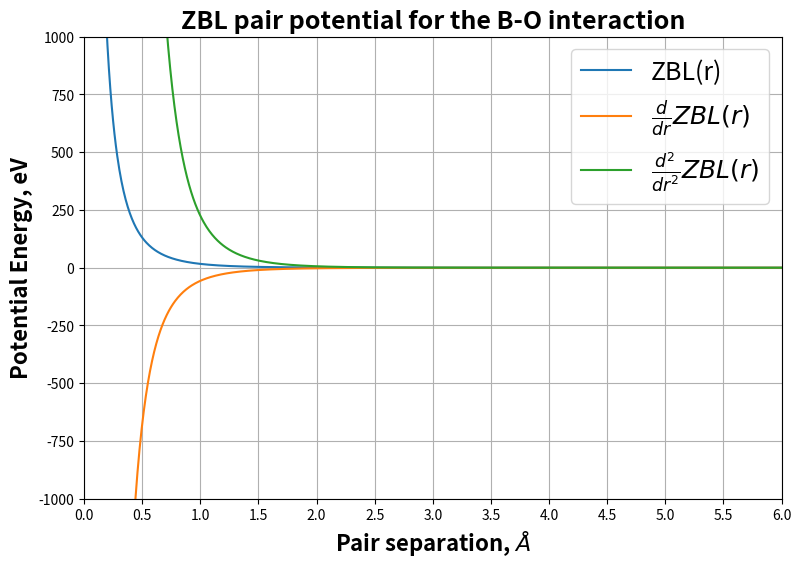
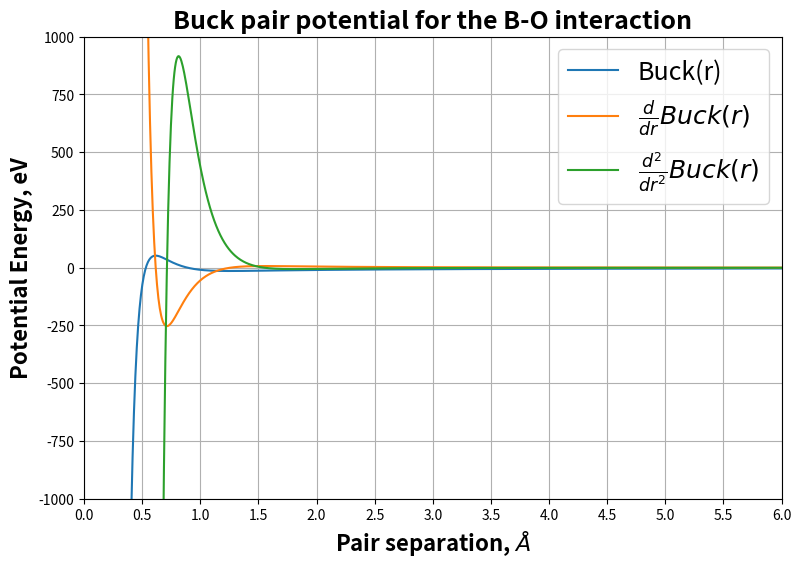
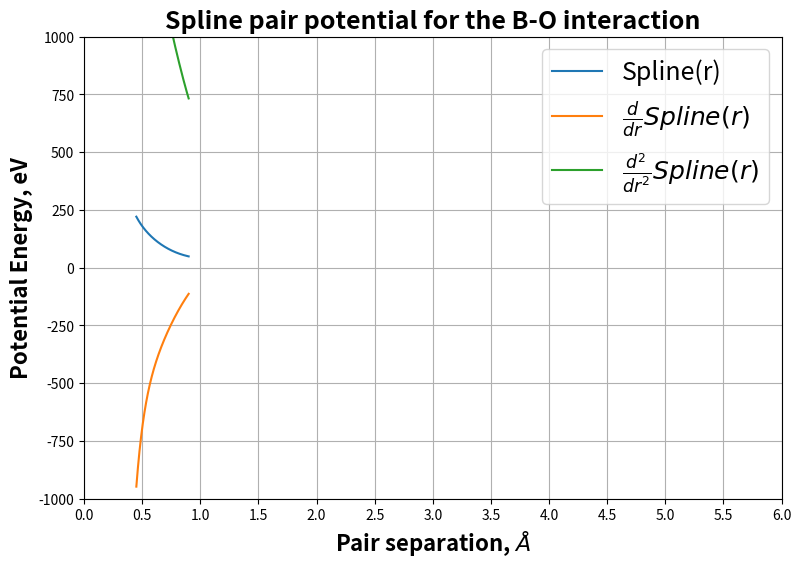
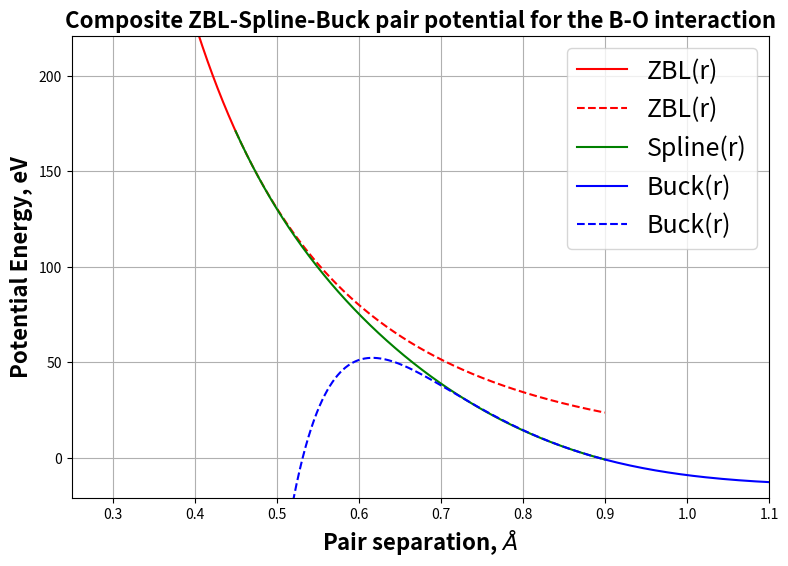
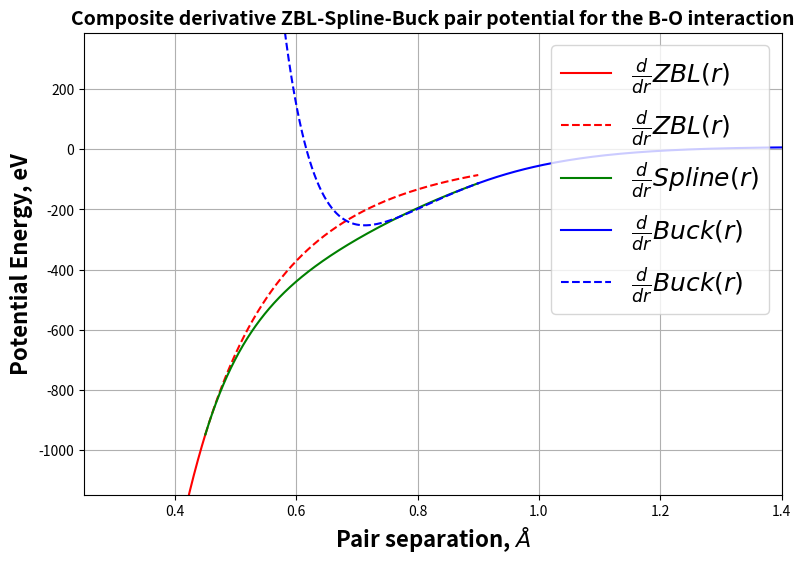
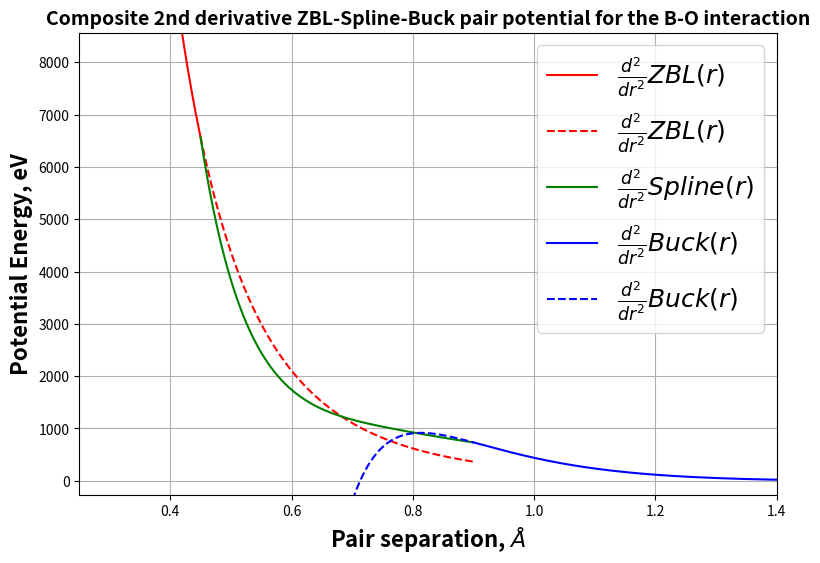

The matplotlib source for these figures, in order:
#!/usr/bin/env python

# This script plots the ZBL and buckingham potential for given parameters and calculates
# a spline function that joins them together.


#    Kenny Jolley, March 2021

# imported modules
import sys
import os
import math
import numpy as np
import matplotlib.pyplot as plt
import datetime

from sympy.core.symbol import symbols
from sympy.solvers.solveset import nonlinsolve
from sympy.polys.polytools import is_zero_dimensional

# --------------------------------------------
# Configurable variables
# --------------------------------------------

# atom 1
atom1_name = "B"
atom1_Z = 5  # number of protons
atom1_Q = 1.4175  # electric charge

# atom 2
atom2_name = "O"
atom2_Z = 8  # number of protons
atom2_Q = -0.945  # electric charge

# Buckingham Potential Parameters
buck_A = 15176.81
buck_rho = 0.15
buck_C = 9.0821

# Spline offset (preferred to be zero, but sometimes we need to ensure spline points are not negative)
spline_offset = 50
sp_1 = 0.45
sp_2 = 0.90

# --------------------------------------------


# Constants
q = 1.60217646e-19
epsilon = 8.854187817e-12

E = (q * q / (4 * math.pi * epsilon))
E2 = E / (q * 1e-10)

# ZBL Potential Parameters
ABOHR = 0.53
ACONST = 0.88534
POW = 0.23

A = ACONST * ABOHR / (atom1_Z ** POW + atom2_Z ** POW)
d1 = -3.1998 / A
d2 = -0.94229 / A
d3 = -0.4029 / A
d4 = -0.20162 / A

CCONST = atom1_Z * atom2_Z * E2
c1 = CCONST * 0.18175
c2 = CCONST * 0.50986
c3 = CCONST * 0.28022
c4 = CCONST * 0.028171

# Get date today
x = datetime.datetime.now()
# Set pre-factor for output filename
output_filename_prefac = (x.strftime("%Y") + x.strftime("%m") +
                          x.strftime("%d") + x.strftime("%H") +
                          x.strftime("%M") + x.strftime("%S") +
                          "_Plot_")


# print(A)


# ZBL functions

# ZBL
def ZBL(r, c1, c2, c3, c4, d1, d2, d3, d4, offset):
    return (c1 * np.exp(d1 * r) + c2 * np.exp(d2 * r) + c3 * np.exp(d3 * r) + c4 * np.exp(d4 * r)) / r + offset


# ZBL - first derivative
def ZBL_dr(r, c1, c2, c3, c4, d1, d2, d3, d4):
    return (c1 * d1 * np.exp(d1 * r) + c2 * d2 * np.exp(d2 * r) + c3 * d3 * np.exp(d3 * r) + c4 * d4 * np.exp(
        d4 * r)) / r \
           - (c1 * np.exp(d1 * r) + c2 * np.exp(d2 * r) + c3 * np.exp(d3 * r) + c4 * np.exp(d4 * r)) / r ** 2


# ZBL - second derivative
def ZBL_dr2(r, c1, c2, c3, c4, d1, d2, d3, d4):
    return (c1 * d1 * d1 * np.exp(d1 * r) + c2 * d2 * d2 * np.exp(d2 * r) + c3 * d3 * d3 * np.exp(
        d3 * r) + c4 * d4 * d4 * np.exp(d4 * r)) / r \
           - 2 * (c1 * d1 * np.exp(d1 * r) + c2 * d2 * np.exp(d2 * r) + c3 * d3 * np.exp(d3 * r) + c4 * d4 * np.exp(
        d4 * r)) / r ** 2 \
           + 2 * (c1 * np.exp(d1 * r) + c2 * np.exp(d2 * r) + c3 * np.exp(d3 * r) + c4 * np.exp(d4 * r)) / r ** 3


#
# Plot the ZBL potential
plt.figure(figsize=(9, 6))
x = np.linspace(0.01, 6, 1000)
y = ZBL(x, c1, c2, c3, c4, d1, d2, d3, d4, spline_offset) - spline_offset
plt.plot(x, y, label='ZBL(r)')

y = ZBL_dr(x, c1, c2, c3, c4, d1, d2, d3, d4)
plt.plot(x, y, label=r'$\frac{d}{dr} ZBL(r)$')

y = ZBL_dr2(x, c1, c2, c3, c4, d1, d2, d3, d4)
plt.plot(x, y, label=r'$\frac{d^2}{dr^2} ZBL(r)$')

plt.xlabel(r'Pair separation, $\AA$',
           fontweight='bold',
           size=16)
plt.ylabel("Potential Energy, eV",
           fontweight='bold',
           size=16)

plt.title("ZBL pair potential for the " + str(atom1_name) + "-" + str(atom2_name) + " interaction",
          fontweight='bold',
          size=18)

plt.ylim(-1000, 1000)  # set y range of y axis
plt.xlim(0, 6)  # set x range of x axis
plt.xticks(np.linspace(0, 6, 13))

plt.legend(loc='upper right',
           fontsize=18,
           )
plt.grid(True)


# Save ZBL plot
plt.savefig(output_filename_prefac + 'ZBL.png', format="png")
# plt.show()


# Buckingham functions (includes coulomb part)
# Buck
def Buck(r, buck_A, buck_rho, buck_C, atom1_Q, atom2_Q, E2, offset):
    return buck_A * np.exp(-r / buck_rho) - (buck_C / r ** 6) + ((atom1_Q * atom2_Q * E2) / r) + offset


# Buck - first derivative
def Buck_dr(r, buck_A, buck_rho, buck_C, atom1_Q, atom2_Q, E2):
    return -(buck_A * np.exp(-r / buck_rho)) / buck_rho + (6.0 * buck_C / r ** 7) - (atom1_Q * atom2_Q * E2) / r ** 2


# Buck - second derivative
def Buck_dr2(r, buck_A, buck_rho, buck_C, atom1_Q, atom2_Q, E2):
    return (buck_A * np.exp(-r / buck_rho)) / buck_rho ** 2 - (42.0 * buck_C / r ** 8) + (
            2.0 * atom1_Q * atom2_Q * E2) / r ** 3


#
# Plot the Buck potential
plt.figure(figsize=(9, 6))
x = np.linspace(0.01, 6, 1000)
y = Buck(x, buck_A, buck_rho, buck_C, atom1_Q, atom2_Q, E2, spline_offset) - spline_offset
plt.plot(x, y, label='Buck(r)')

y = Buck_dr(x, buck_A, buck_rho, buck_C, atom1_Q, atom2_Q, E2)
plt.plot(x, y, label=r'$\frac{d}{dr} Buck(r)$')

y = Buck_dr2(x, buck_A, buck_rho, buck_C, atom1_Q, atom2_Q, E2)
plt.plot(x, y, label=r'$\frac{d^2}{dr^2} Buck(r)$')

plt.xlabel(r'Pair separation, $\AA$',
           fontweight='bold',
           size=16)
plt.ylabel("Potential Energy, eV",
           fontweight='bold',
           size=16)

plt.title("Buck pair potential for the " + str(atom1_name) + "-" + str(atom2_name) + " interaction",
          fontweight='bold',
          size=18)

plt.ylim(-1000, 1000)  # set y range of y axis
plt.xlim(0, 6)  # set x range of x axis
plt.xticks(np.linspace(0, 6, 13))

plt.legend(loc='upper right',
           fontsize=18,
           )
plt.grid(True)

# Save BUCK plot
plt.savefig(output_filename_prefac + 'BUCK.png', format="png")
# plt.show()


# Spline fitting

# V - value of potential energy at splines
V1 = ZBL(sp_1, c1, c2, c3, c4, d1, d2, d3, d4, spline_offset)
V2 = Buck(sp_2, buck_A, buck_rho, buck_C, atom1_Q, atom2_Q, E2, spline_offset)

# F - Gradient of potential energy at splines
F1 = ZBL_dr(sp_1, c1, c2, c3, c4, d1, d2, d3, d4)
F2 = Buck_dr(sp_2, buck_A, buck_rho, buck_C, atom1_Q, atom2_Q, E2)

# G - Second derivative of potential energy at splines
G1 = ZBL_dr2(sp_1, c1, c2, c3, c4, d1, d2, d3, d4)
G2 = Buck_dr2(sp_2, buck_A, buck_rho, buck_C, atom1_Q, atom2_Q, E2)

# print values at spline points
print("V1: ", V1)
print("V2: ", V2)
print("F1: ", F1)
print("F2: ", F2)
print("G1: ", G1)
print("G2: ", G2)

# define equations
f0, f1, f2, f3, f4, f5 = symbols('f0,f1,f2,f3,f4,f5', real=True)

eq1 = f0 + f1 * sp_1 + f2 * sp_1 ** 2 + f3 * sp_1 ** 3 + f4 * sp_1 ** 4 + f5 * sp_1 ** 5 - math.log(V1)
eq2 = f0 + f1 * sp_2 + f2 * sp_2 ** 2 + f3 * sp_2 ** 3 + f4 * sp_2 ** 4 + f5 * sp_2 ** 5 - math.log(V2)
eq3 = f1 + 2 * f2 * sp_1 + 3 * f3 * sp_1 ** 2 + 4 * f4 * sp_1 ** 3 + 5 * f5 * sp_1 ** 4 - F1 / V1
eq4 = f1 + 2 * f2 * sp_2 + 3 * f3 * sp_2 ** 2 + 4 * f4 * sp_2 ** 3 + 5 * f5 * sp_2 ** 4 - F2 / V2
eq5 = 2 * f2 + 6 * f3 * sp_1 + 12 * f4 * sp_1 ** 2 + 20 * f5 * sp_1 ** 3 - (G1 / V1) + (F1 / V1) ** 2
eq6 = 2 * f2 + 6 * f3 * sp_2 + 12 * f4 * sp_2 ** 2 + 20 * f5 * sp_2 ** 3 - (G2 / V2) + (F2 / V2) ** 2

system = [eq1, eq2, eq3, eq4, eq5, eq6]
print(is_zero_dimensional(system))

the_solution = nonlinsolve(system, [f0, f1, f2, f3, f4, f5])
print("The full solution: ")
print(the_solution)

f0 = float(the_solution.args[0][0])
f1 = float(the_solution.args[0][1])
f2 = float(the_solution.args[0][2])
f3 = float(the_solution.args[0][3])
f4 = float(the_solution.args[0][4])
f5 = float(the_solution.args[0][5])

print("f0: ", f0)
print("f1: ", f1)
print("f2: ", f2)
print("f3: ", f3)
print("f4: ", f4)
print("f5: ", f5)


# Spline equations
# Spline
def Spline(r, f0, f1, f2, f3, f4, f5):
    return np.exp(f0 + f1 * r + f2 * r ** 2 + f3 * r ** 3 + f4 * r ** 4 + f5 * r ** 5)


# Spline - first derivative
def Spline_dr(r, f0, f1, f2, f3, f4, f5):
    return (5.0 * f5 * r ** 4 + 4.0 * f4 * r ** 3 + 3.0 * f3 * r ** 2 + 2.0 * f2 * r + f1) * Spline(r, f0, f1, f2, f3,
                                                                                                    f4, f5)


# Spline - second derivative
def Spline_dr2(r, f0, f1, f2, f3, f4, f5):
    return ((5.0 * f5 * r ** 4 + 4.0 * f4 * r ** 3 + 3.0 * f3 * r ** 2 + 2.0 * f2 * r + f1) ** 2 * Spline(r, f0, f1, f2,
                                                                                                          f3, f4, f5) +
            (20.0 * f5 * r ** 3 + 12.0 * f4 * r ** 2 + 6.0 * f3 * r + 2.0 * f2) * Spline(r, f0, f1, f2, f3, f4, f5)
            )


#
# Plot the Spline part
plt.figure(figsize=(9, 6))
x = np.linspace(sp_1, sp_2, 1000)

y = Spline(x, f0, f1, f2, f3, f4, f5)
plt.plot(x, y, label='Spline(r)')

y = Spline_dr(x, f0, f1, f2, f3, f4, f5)
plt.plot(x, y, label=r'$\frac{d}{dr} Spline(r)$')

y = Spline_dr2(x, f0, f1, f2, f3, f4, f5)
plt.plot(x, y, label=r'$\frac{d^2}{dr^2} Spline(r)$')

plt.xlabel(r'Pair separation, $\AA$',
           fontweight='bold',
           size=16)
plt.ylabel("Potential Energy, eV",
           fontweight='bold',
           size=16)

plt.title("Spline pair potential for the " + str(atom1_name) + "-" + str(atom2_name) + " interaction",
          fontweight='bold',
          size=18)

plt.ylim(-1000, 1000)  # set y range of y axis
plt.xlim(0, 6)  # set x range of x axis
plt.xticks(np.linspace(0, 6, 13))

plt.legend(loc='upper right',
           fontsize=18,
           )
plt.grid(True)

# Save Spline plot
plt.savefig(output_filename_prefac + 'Spline.png', format="png")
# plt.show()


# Composite plot value
plt.figure(figsize=(9, 6))
x = np.linspace(0.01, sp_1, 1000)
y = ZBL(x, c1, c2, c3, c4, d1, d2, d3, d4, 0)
plt.plot(x, y, label='ZBL(r)', color='red')

x = np.linspace(sp_1, sp_2, 1000)
y = ZBL(x, c1, c2, c3, c4, d1, d2, d3, d4, 0)
plt.plot(x, y, label='ZBL(r)', color='red', linestyle='--')

x = np.linspace(sp_1, sp_2, 1000)
y = Spline(x, f0, f1, f2, f3, f4, f5) - spline_offset
plt.plot(x, y, label='Spline(r)', color='green')

x = np.linspace(sp_2, 6, 1000)
y = Buck(x, buck_A, buck_rho, buck_C, atom1_Q, atom2_Q, E2, 0)
plt.plot(x, y, label='Buck(r)', color='blue')

x = np.linspace(sp_1, sp_2, 1000)
y = Buck(x, buck_A, buck_rho, buck_C, atom1_Q, atom2_Q, E2, 0)
plt.plot(x, y, label='Buck(r)', color='blue', linestyle='--')

plt.xlabel(r'Pair separation, $\AA$',
           fontweight='bold',
           size=16)
plt.ylabel("Potential Energy, eV",
           fontweight='bold',
           size=16)

plt.title(
    "Composite ZBL-Spline-Buck pair potential for the " + str(atom1_name) + "-" + str(atom2_name) + " interaction",
    fontweight='bold',
    size=16)

plt.ylim(min(V1, V2) - 20 - spline_offset, max(V1, V2) + 50 - spline_offset)  # set y range of y axis
plt.xlim(sp_1 - 0.2, sp_2 + .2)  # set x range of x axis

plt.legend(loc='upper right',
           fontsize=18,
           )
plt.grid(True)

plt.savefig(output_filename_prefac + 'Composite_ZBL-Spline-Buck.png', format="png")
# plt.show()


# Composite plot derivative
plt.figure(figsize=(9, 6))
x = np.linspace(0.01, sp_1, 1000)
y = ZBL_dr(x, c1, c2, c3, c4, d1, d2, d3, d4)
plt.plot(x, y, label=r'$\frac{d}{dr} ZBL(r)$', color='red')

x = np.linspace(sp_1, sp_2, 1000)
y = ZBL_dr(x, c1, c2, c3, c4, d1, d2, d3, d4)
plt.plot(x, y, label=r'$\frac{d}{dr} ZBL(r)$', color='red', linestyle='--')

x = np.linspace(sp_1, sp_2, 1000)
y = Spline_dr(x, f0, f1, f2, f3, f4, f5)
plt.plot(x, y, label=r'$\frac{d}{dr} Spline(r)$', color='green')

x = np.linspace(sp_2, 6, 1000)
y = Buck_dr(x, buck_A, buck_rho, buck_C, atom1_Q, atom2_Q, E2)
plt.plot(x, y, label=r'$\frac{d}{dr} Buck(r)$', color='blue')

x = np.linspace(sp_1, sp_2, 1000)
y = Buck_dr(x, buck_A, buck_rho, buck_C, atom1_Q, atom2_Q, E2)
plt.plot(x, y, label=r'$\frac{d}{dr} Buck(r)$', color='blue', linestyle='--')

plt.xlabel(r'Pair separation, $\AA$',
           fontweight='bold',
           size=16)
plt.ylabel("Potential Energy, eV",
           fontweight='bold',
           size=16)

plt.title("Composite derivative ZBL-Spline-Buck pair potential for the " + str(atom1_name) + "-" + str(
    atom2_name) + " interaction",
          fontweight='bold',
          size=14)

plt.ylim(min(F1, F2) - 200, max(F1, F2) + 500)  # set y range of y axis
plt.xlim(sp_1 - 0.2, sp_2 + .5)  # set x range of x axis

plt.legend(loc='upper right',
           fontsize=18,
           )
plt.grid(True)

plt.savefig(output_filename_prefac + 'Composite_ZBL-Spline-Buck_derivative.png', format="png")
# plt.show()


# Composite plot second derivative
plt.figure(figsize=(9, 6))
x = np.linspace(0.01, sp_1, 1000)
y = ZBL_dr2(x, c1, c2, c3, c4, d1, d2, d3, d4)
plt.plot(x, y, label=r'$\frac{d^2}{dr^2} ZBL(r)$', color='red')

x = np.linspace(sp_1, sp_2, 1000)
y = ZBL_dr2(x, c1, c2, c3, c4, d1, d2, d3, d4)
plt.plot(x, y, label=r'$\frac{d^2}{dr^2} ZBL(r)$', color='red', linestyle='--')

x = np.linspace(sp_1, sp_2, 1000)
y = Spline_dr2(x, f0, f1, f2, f3, f4, f5)
plt.plot(x, y, label=r'$\frac{d^2}{dr^2} Spline(r)$', color='green')

x = np.linspace(sp_2, 6, 1000)
y = Buck_dr2(x, buck_A, buck_rho, buck_C, atom1_Q, atom2_Q, E2)
plt.plot(x, y, label=r'$\frac{d^2}{dr^2} Buck(r)$', color='blue')

x = np.linspace(sp_1, sp_2, 1000)
y = Buck_dr2(x, buck_A, buck_rho, buck_C, atom1_Q, atom2_Q, E2)
plt.plot(x, y, label=r'$\frac{d^2}{dr^2} Buck(r)$', color='blue', linestyle='--')

plt.xlabel(r'Pair separation, $\AA$',
           fontweight='bold',
           size=16)
plt.ylabel("Potential Energy, eV",
           fontweight='bold',
           size=16)

plt.title("Composite 2nd derivative ZBL-Spline-Buck pair potential for the " + str(atom1_name) + "-" + str(
    atom2_name) + " interaction",
          fontweight='bold',
          size=14)

plt.ylim(min(G1, G2) - 1000, max(G1, G2) + 2000)  # set y range of y axis
plt.xlim(sp_1 - 0.2, sp_2 + .5)  # set x range of x axis

plt.legend(loc='upper right',
           fontsize=18,
           )
plt.grid(True)

plt.savefig(output_filename_prefac + 'Composite_ZBL-Spline-Buck_second_derivative.png', format="png")
#plt.show()


# Tabulate
file = open('tabulated_potl.txt', 'w+')

file.write("# DATE: 2021-04-01  UNITS: real  CONTRIBUTOR: Kenny Jolley \n")
file.write("# Tabulated ZBL-Spline-Buck potential written by zbl_buck_spline_fitter.py \n")

file.write("\n" + str(atom1_name) + "-" + str(atom2_name) + "_interaction\n")

tab_step = 0.001
tab_min = 0.3
tab_max = 12.0

tab_points = int(((tab_max - tab_min) / tab_step) + 0.5) + 1

file.write("N " + str(tab_points) + " R " + str(tab_min) + '  ' + str(tab_max) + "\n")

for i in range(tab_points):
    r = float(tab_min + i * tab_step)
    if r < sp_1:
        tab_e = ZBL(r, c1, c2, c3, c4, d1, d2, d3, d4, 0)
        tab_f = ZBL_dr(r, c1, c2, c3, c4, d1, d2, d3, d4)
    elif r < sp_2:
        tab_e = Spline(r, f0, f1, f2, f3, f4, f5) - spline_offset
        tab_f = Spline_dr(r, f0, f1, f2, f3, f4, f5)
    else:
        tab_e = Buck(r, buck_A, buck_rho, buck_C, atom1_Q, atom2_Q, E2, 0)
        tab_f = Buck_dr(r, buck_A, buck_rho, buck_C, atom1_Q, atom2_Q, E2)

    file.write(str('%10d' % (i+1)) +
               str('%10.4f' % r) +
               str('%30.15f' % tab_e) +
               str('%30.15f' % tab_f) + '\n')
